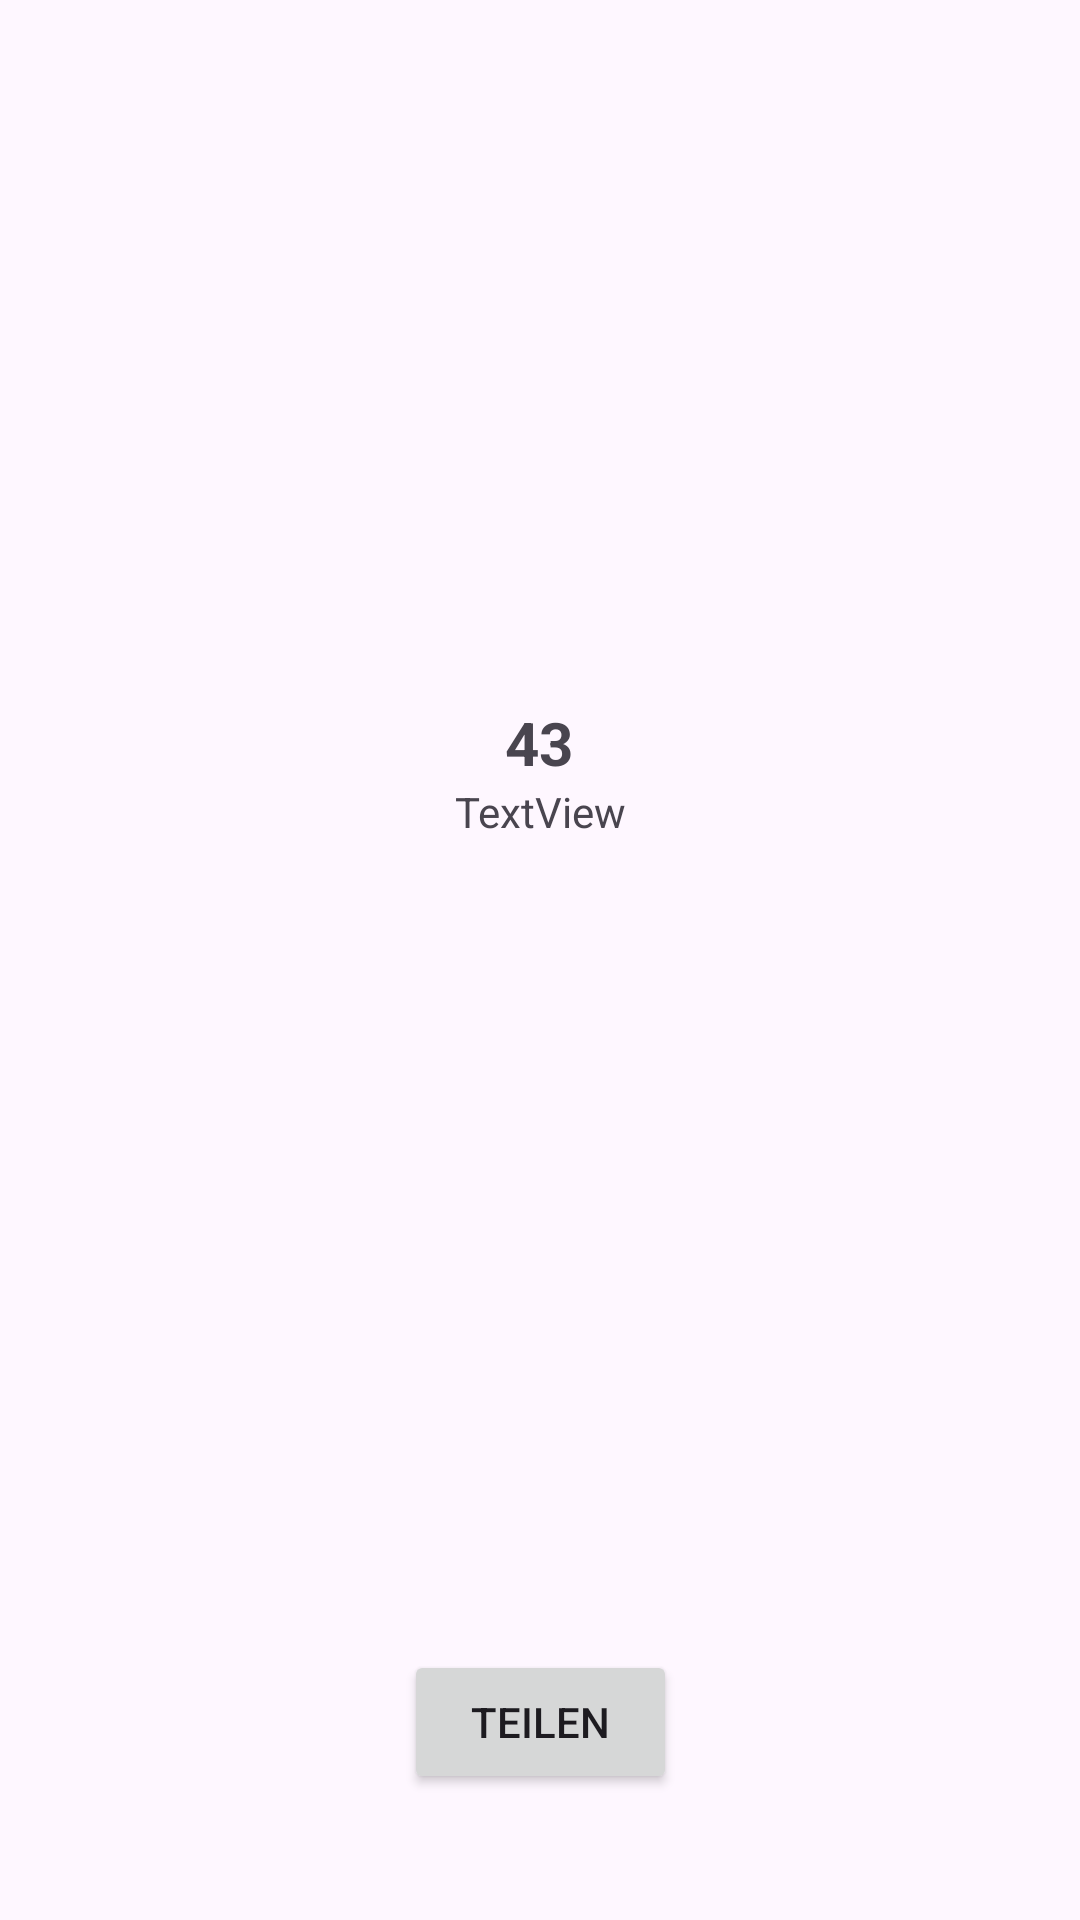

Produce the Android XML layout that renders to this screen, including the resource entries it uses.
<!-- AndroidManifest.xml: application theme Theme.Playground -->
<!-- res/layout/activity_article_detail.xml -->
<?xml version="1.0" encoding="utf-8"?>
<androidx.constraintlayout.widget.ConstraintLayout xmlns:android="http://schemas.android.com/apk/res/android"
    xmlns:app="http://schemas.android.com/apk/res-auto"
    xmlns:tools="http://schemas.android.com/tools"
    android:layout_width="match_parent"
    android:layout_height="match_parent"
    tools:context=".ArticleDetailActivity">

    <ImageView
        android:id="@+id/imageView"
        android:layout_width="match_parent"
        android:layout_height="200dp"
        android:layout_marginStart="8dp"
        android:layout_marginTop="8dp"
        android:layout_marginEnd="8dp"
        android:src="@drawable/can1"
        app:layout_constraintEnd_toEndOf="parent"
        app:layout_constraintHorizontal_bias="0.5"
        app:layout_constraintStart_toStartOf="parent"
        app:layout_constraintTop_toTopOf="parent" />

    <TextView
        android:id="@+id/tv_position"
        android:layout_width="wrap_content"
        android:layout_height="wrap_content"
        android:layout_marginStart="176dp"
        android:layout_marginTop="26dp"
        android:layout_marginEnd="177dp"
        android:text="43"
        android:textAlignment="center"
        android:textSize="20sp"
        android:textStyle="bold"
        app:layout_constraintEnd_toEndOf="parent"
        app:layout_constraintStart_toStartOf="parent"
        app:layout_constraintTop_toBottomOf="@+id/imageView" />

    <TextView
        android:id="@+id/tv_detail"
        android:layout_width="wrap_content"
        android:layout_height="wrap_content"
        android:layout_marginStart="24dp"
        android:layout_marginEnd="24dp"
        android:text="TextView"
        app:layout_constraintEnd_toEndOf="parent"
        app:layout_constraintStart_toStartOf="parent"
        app:layout_constraintTop_toBottomOf="@+id/tv_position" />

    <Button
        android:id="@+id/bt_share"
        android:layout_width="91dp"
        android:layout_height="wrap_content"
        android:layout_marginBottom="42dp"
        android:text="@string/teilen"
        app:layout_constraintBottom_toBottomOf="parent"
        app:layout_constraintEnd_toEndOf="parent"
        app:layout_constraintStart_toStartOf="parent" />
</androidx.constraintlayout.widget.ConstraintLayout>
<!-- resources referenced by this layout -->
<resources>
  <string name="teilen">Teilen</string>
  <style name="Theme.Playground" parent="Base.Theme.Playground" />
  <style name="Base.Theme.Playground" parent="Theme.Material3.DayNight.NoActionBar">
          
          
      </style>
</resources>
